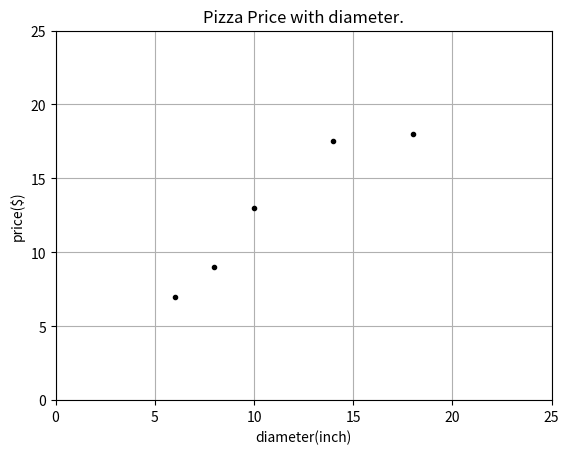

Here is the Python script that generated this plot:
# -*- coding: utf-8 -*-
"""
Created on Mon Feb  1 10:37:30 2021

[redacted]
"""

import numpy as np 
import matplotlib.pyplot as plt

X = [[6], [8], [10], [14], [18]] #X是大寫
y = [[7], [9], [13], [17.5], [18]]
plt.figure() 
plt.title('Pizza Price with diameter.') 
plt.xlabel('diameter(inch)') 
plt.ylabel('price($)') 
plt.axis([0, 25, 0, 25]) 
plt.grid(True) 
plt.plot(X, y, 'k.') 
plt.show()
